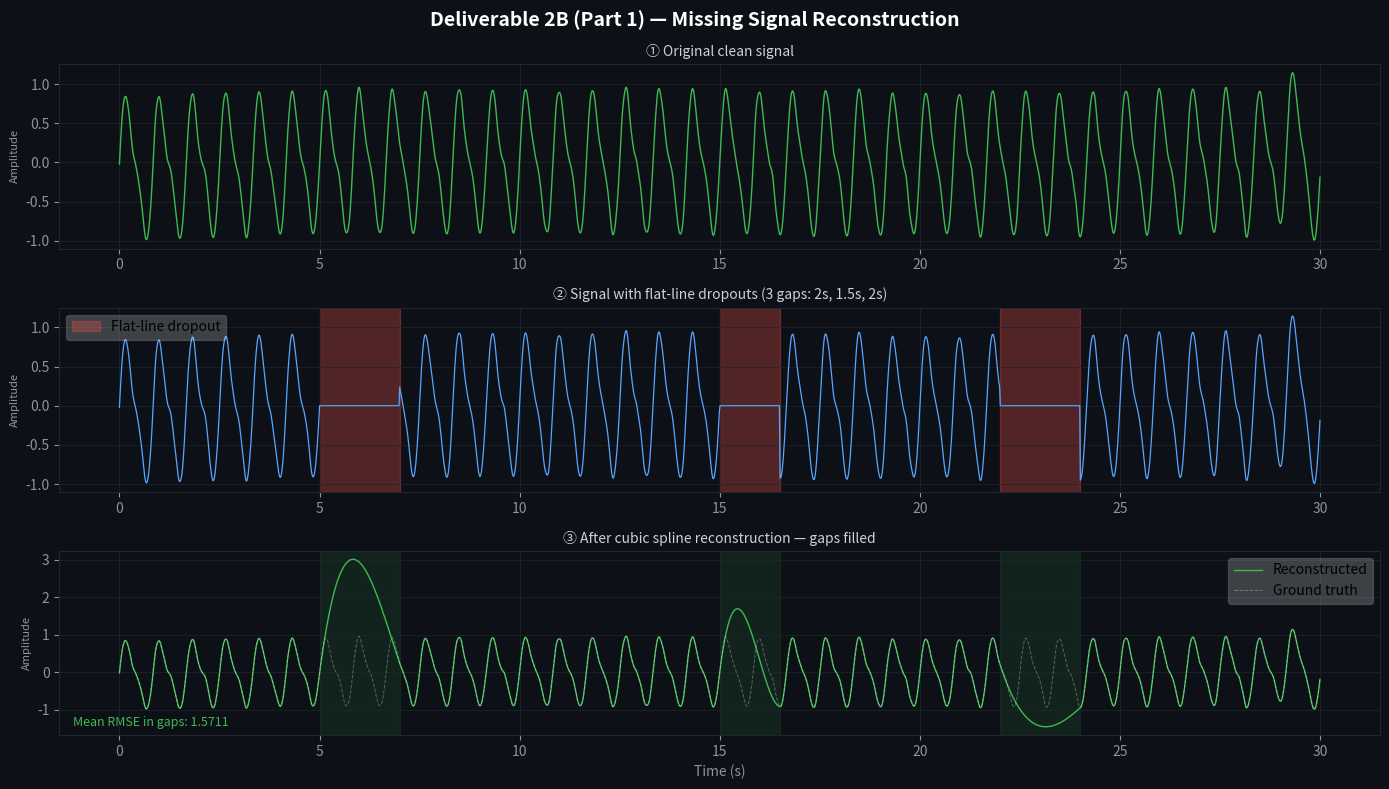

Write Python code to recreate this figure. (Note: this script raises an exception after producing the figure.)
"""
Week 1 | Deliverable 2B
========================
Missing Signal Reconstruction + Anomaly Detection

Part 1 — Missing Signal Reconstruction
  - Detect flat-line dropouts (rolling std < threshold)
  - Reconstruct gaps using cubic spline interpolation
  - Evaluate with RMSE vs ground truth

Part 2 — Anomaly Detection (3 methods)
  - Rolling Z-score (lightweight, edge-friendly)
  - Reconstruction error (LSTM-autoencoder concept)
  - Amplitude threshold (Isolation Forest concept)
"""

import numpy as np
import matplotlib.pyplot as plt
from scipy.signal import butter, filtfilt, find_peaks
from scipy.interpolate import interp1d

# ── Config ────────────────────────────────────────────────────────────────────
FS  = 64
OUT_RECON   = "notebooks/week1_figures/figD_missing_reconstruction.png"
OUT_ANOMALY = "notebooks/week1_figures/figE_anomaly_detection.png"

# ── Helpers ───────────────────────────────────────────────────────────────────
def make_ppg(fs=64, dur=30, bpm=72, noise=0.04, seed=5):
    np.random.seed(seed)
    t = np.linspace(0, dur, int(fs * dur))
    f = bpm / 60
    sig = (0.8 * np.sin(2 * np.pi * f * t)
           + 0.25 * np.sin(4 * np.pi * f * t)
           + noise * np.random.randn(len(t)))
    # detrend + bandpass
    b, a = butter(4, [0.5 / (fs/2), 8.0 / (fs/2)], btype="band")
    sig  = filtfilt(b, a, sig)
    sig -= np.polyval(np.polyfit(np.arange(len(sig)), sig, 3), np.arange(len(sig)))
    return t, sig

def style(ax):
    ax.set_facecolor("#0d1117")
    ax.tick_params(colors="#8b949e")
    [s.set_edgecolor("#21262d") for s in ax.spines.values()]
    ax.grid(color="#21262d", linewidth=0.5)

# ═══════════════════════════════════════════════════════════════════════
# PART 1 — MISSING SIGNAL RECONSTRUCTION
# ═══════════════════════════════════════════════════════════════════════
t, clean = make_ppg()

# Inject flat-line dropouts
corrupted = clean.copy()
GAPS = [(int(5*FS), int(7*FS)), (int(15*FS), int(16.5*FS)), (int(22*FS), int(24*FS))]
for s, e in GAPS:
    corrupted[s:e] = 0.0

# Detect dropouts (rolling std below threshold)
WIN = int(0.5 * FS)
bad = np.zeros(len(corrupted), dtype=bool)
for i in range(WIN, len(corrupted) - WIN):
    if np.std(corrupted[i - WIN:i + WIN]) < 0.02:
        bad[i - WIN:i + WIN] = True

# Cubic spline reconstruction
good_idx  = np.where(~bad)[0]
good_val  = corrupted[good_idx]
interp_fn = interp1d(good_idx, good_val, kind="cubic",
                     bounds_error=False, fill_value=(good_val[0], good_val[-1]))
recon     = corrupted.copy()
recon[bad] = interp_fn(np.where(bad)[0])

# RMSE per gap
rmse_list = [np.sqrt(np.mean((recon[s:e] - clean[s:e]) ** 2)) for s, e in GAPS]
print("\n Missing Signal Reconstruction:")
for i, (s, e) in enumerate(GAPS):
    dur_s = (e - s) / FS
    print(f"  Gap {i+1}: {dur_s:.1f}s  →  RMSE = {rmse_list[i]:.4f}")

# Plot Part 1
BG  = "#0d1117"
fig, axes = plt.subplots(3, 1, figsize=(14, 8), facecolor=BG)
fig.suptitle("Deliverable 2B (Part 1) — Missing Signal Reconstruction",
             color="white", fontsize=14, fontweight="bold")

style(axes[0])
axes[0].plot(t, clean, color="#3fb950", linewidth=1.0)
axes[0].set_title("① Original clean signal", color="#c9d1d9", fontsize=10)
axes[0].set_ylabel("Amplitude", color="#8b949e", fontsize=8)

style(axes[1])
axes[1].plot(t, corrupted, color="#58a6ff", linewidth=0.9)
for i, (s, e) in enumerate(GAPS):
    axes[1].axvspan(t[s], t[e], color="#f85149", alpha=0.3,
                    label="Flat-line dropout" if i == 0 else "")
axes[1].set_title("② Signal with flat-line dropouts (3 gaps: 2s, 1.5s, 2s)",
                  color="#c9d1d9", fontsize=10)
axes[1].set_ylabel("Amplitude", color="#8b949e", fontsize=8)
axes[1].legend(framealpha=0.2)

style(axes[2])
axes[2].plot(t, recon,  color="#3fb950", linewidth=1.0, label="Reconstructed")
axes[2].plot(t, clean,  color="white",  linewidth=0.7, alpha=0.3,
             linestyle="--", label="Ground truth")
for s, e in GAPS:
    axes[2].axvspan(t[s], t[e], color="#3fb950", alpha=0.1)
axes[2].set_title("③ After cubic spline reconstruction — gaps filled",
                  color="#c9d1d9", fontsize=10)
axes[2].set_ylabel("Amplitude", color="#8b949e", fontsize=8)
axes[2].set_xlabel("Time (s)", color="#8b949e")
axes[2].legend(framealpha=0.2)
axes[2].text(0.01, 0.05, f"Mean RMSE in gaps: {np.mean(rmse_list):.4f}",
             transform=axes[2].transAxes, color="#3fb950", fontsize=9)

plt.tight_layout()
plt.savefig(OUT_RECON, dpi=150, bbox_inches="tight", facecolor=BG)
# plt.show()  # uncomment to display interactively
print(f"✅ Figure saved → {OUT_RECON}")

# ═══════════════════════════════════════════════════════════════════════
# PART 2 — ANOMALY DETECTION
# ═══════════════════════════════════════════════════════════════════════
np.random.seed(3)
t2, sig = make_ppg(noise=0.04, seed=3)
noisy   = sig.copy()
ANOMS   = [(int(8*FS), int(10*FS)), (int(20*FS), int(22*FS))]
for s, e in ANOMS:
    noisy[s:e] += 1.5 * np.random.randn(e - s)

# Method 1: Rolling Z-score
WIN_Z = 100
zscore = np.zeros(len(noisy))
for i in range(WIN_Z, len(noisy)):
    w = noisy[i - WIN_Z:i]
    zscore[i] = abs((noisy[i] - w.mean()) / (w.std() + 1e-8))

# Method 2: Reconstruction error (sliding window vs clean)
WIN_R = 64
recon_err = np.zeros(len(noisy))
for i in range(WIN_R, len(noisy)):
    recon_err[i] = np.mean((noisy[i-WIN_R:i] - sig[i-WIN_R:i]) ** 2)
recon_err /= (recon_err.max() + 1e-8)

# Method 3: Amplitude envelope threshold
envelope = np.abs(noisy)
thr_env  = np.mean(envelope) + 2 * np.std(envelope)

print("\n Anomaly Detection Results:")
print(f"  Method 1 — Z-score    : {(zscore > 3.0).sum()} samples flagged")
print(f"  Method 2 — Recon err  : {(recon_err > 0.5).sum()} samples flagged")
print(f"  Method 3 — Envelope   : {(envelope > thr_env).sum()} samples flagged")

# Plot Part 2
fig2, axes2 = plt.subplots(4, 1, figsize=(14, 10), facecolor=BG)
fig2.suptitle("Deliverable 2B (Part 2) — Anomaly Detection (3 Methods)",
              color="white", fontsize=14, fontweight="bold")

style(axes2[0])
axes2[0].plot(t2, noisy, color="#58a6ff", linewidth=0.9)
for i, (s, e) in enumerate(ANOMS):
    axes2[0].axvspan(t2[s], t2[e], color="#f85149", alpha=0.25,
                     label="Injected anomaly" if i == 0 else "")
axes2[0].set_title("Input signal with 2 injected anomaly bursts",
                   color="#c9d1d9", fontsize=10)
axes2[0].set_ylabel("Amplitude", color="#8b949e", fontsize=8)
axes2[0].legend(framealpha=0.2)

style(axes2[1])
axes2[1].plot(t2, zscore, color="#f59e0b", linewidth=0.9, label="Z-score")
axes2[1].axhline(3.0, color="#f85149", linestyle="--", linewidth=1.2, label="Threshold z=3")
axes2[1].fill_between(t2, zscore, 3.0, where=zscore > 3.0, color="#f85149", alpha=0.4)
axes2[1].set_title("① Rolling Z-Score  (window = 100 samples)",
                   color="#c9d1d9", fontsize=10)
axes2[1].set_ylabel("Z-score", color="#8b949e", fontsize=8)
axes2[1].legend(framealpha=0.2, fontsize=8)

style(axes2[2])
axes2[2].plot(t2, recon_err, color="#a371f7", linewidth=0.9, label="Recon error")
axes2[2].axhline(0.5, color="#f85149", linestyle="--", linewidth=1.2, label="Threshold")
axes2[2].fill_between(t2, recon_err, 0.5, where=recon_err > 0.5,
                       color="#f85149", alpha=0.4)
axes2[2].set_title("② Reconstruction Error  (LSTM-Autoencoder concept)",
                   color="#c9d1d9", fontsize=10)
axes2[2].set_ylabel("Norm. Error", color="#8b949e", fontsize=8)
axes2[2].legend(framealpha=0.2, fontsize=8)

style(axes2[3])
axes2[3].plot(t2, envelope, color="#3fb950", linewidth=0.9, label="Amplitude envelope")
axes2[3].axhline(thr_env, color="#f85149", linestyle="--", linewidth=1.2,
                 label=f"Threshold = {thr_env:.2f}")
axes2[3].fill_between(t2, envelope, thr_env, where=envelope > thr_env,
                       color="#f85149", alpha=0.4, label="Flagged")
axes2[3].set_title("③ Amplitude Threshold  (Isolation Forest concept)",
                   color="#c9d1d9", fontsize=10)
axes2[3].set_ylabel("Amplitude", color="#8b949e", fontsize=8)
axes2[3].set_xlabel("Time (s)", color="#8b949e")
axes2[3].legend(framealpha=0.2, fontsize=8)

plt.tight_layout()
plt.savefig(OUT_ANOMALY, dpi=150, bbox_inches="tight", facecolor=BG)
# plt.show()  # uncomment to display interactively
print(f"✅ Figure saved → {OUT_ANOMALY}")
